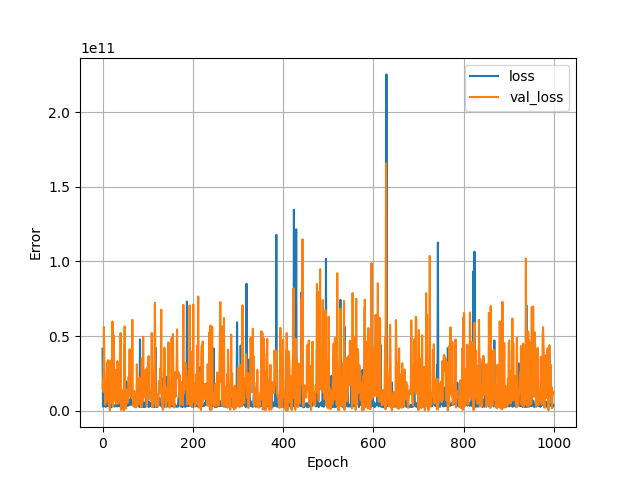

The file beside this chart, header and first rows:
, loss, val_loss, epoch
0, 41582993408, 15361073152, 0
1, 2938553088, 21509230592, 1
2, 3098063104, 12686991360, 2
3, 5306276352, 56170983424, 3
4, 4927490560, 31991584768, 4
5, 3699495936, 17912344576, 5
6, 19333953536, 4080951808, 6
7, 2672194816, 8702344192, 7
8, 3142276096, 9202154496, 8
9, 6097426944, 6517006336, 9
10, 7620054016, 32317677568, 10
11, 5503307264, 18148667392, 11
12, 3213655296, 33966524416, 12
13, 5183767040, 19209891840, 13
14, 5333903872, 3983945472, 14
15, 4029226752, 28369297408, 15
16, 4939674112, 468262848, 16
17, 11977637888, 33648717824, 17
18, 2648213760, 21993205760, 18
19, 4640294400, 9174325248, 19
20, 2550752512, 14613962752, 20
21, 9639747584, 4988561408, 21
22, 3956521216, 59840577536, 22
23, 3373052672, 3169060608, 23
24, 4185173504, 11209576448, 24
25, 3888974080, 50343542784, 25
26, 2853914624, 14799033344, 26
27, 2952892416, 7002594816, 27
28, 3057749248, 27541299200, 28
29, 3539756544, 7854068736, 29
30, 3456224000, 4562934784, 30
31, 3860696576, 17425358848, 31
32, 5144712704, 16076267520, 32
33, 2904141568, 33210836992, 33
34, 13052110848, 28967012352, 34
35, 3401128704, 4822300672, 35
36, 7173904384, 25149710336, 36
37, 5838250496, 24444289024, 37
38, 12279795712, 6453792256, 38
39, 3535771648, 14319636480, 39
40, 2551915520, 52134772736, 40
41, 6323395584, 664378432, 41
42, 8008904192, 1034788352, 42
43, 11812245504, 8997775360, 43
44, 3992904704, 6110185472, 44
45, 3218772992, 13814443008, 45
46, 6883631104, 4115985664, 46
47, 6130334208, 378055424, 47
48, 8365149696, 13191281664, 48
49, 44510289920, 56509841408, 49
50, 3224075520, 7009504256, 50
51, 6029061632, 3045547264, 51
52, 4640284672, 1561252096, 52
53, 19662139392, 14205555712, 53
54, 3964625408, 13586650112, 54
55, 9917502464, 10658972672, 55
56, 3255540224, 5379302912, 56
57, 8199425024, 18801999872, 57
58, 4079998208, 22992388096, 58
59, 6452862976, 17647886336, 59
... 940 more rows
